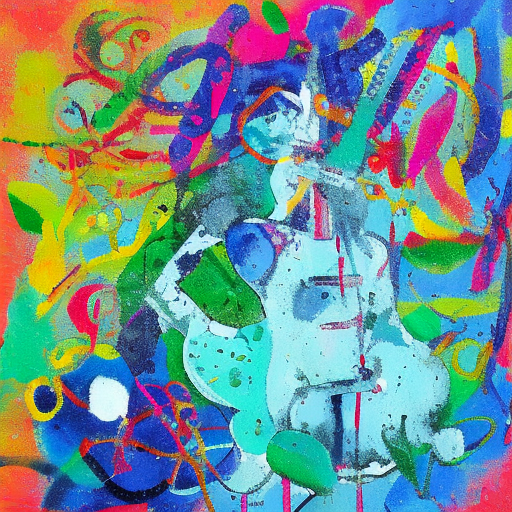
Generation parameters embedded in this image by AUTOMATIC1111 Stable Diffusion web UI or a fork of it (Forge, ...) (PNG 'parameters' text chunk):
artwork
Steps: 50, Sampler: DDIM, CFG scale: 10, Seed: 1105137512, Size: 512x512, Model hash: cc6cb27103, Model: models_v1-5-pruned-emaonly